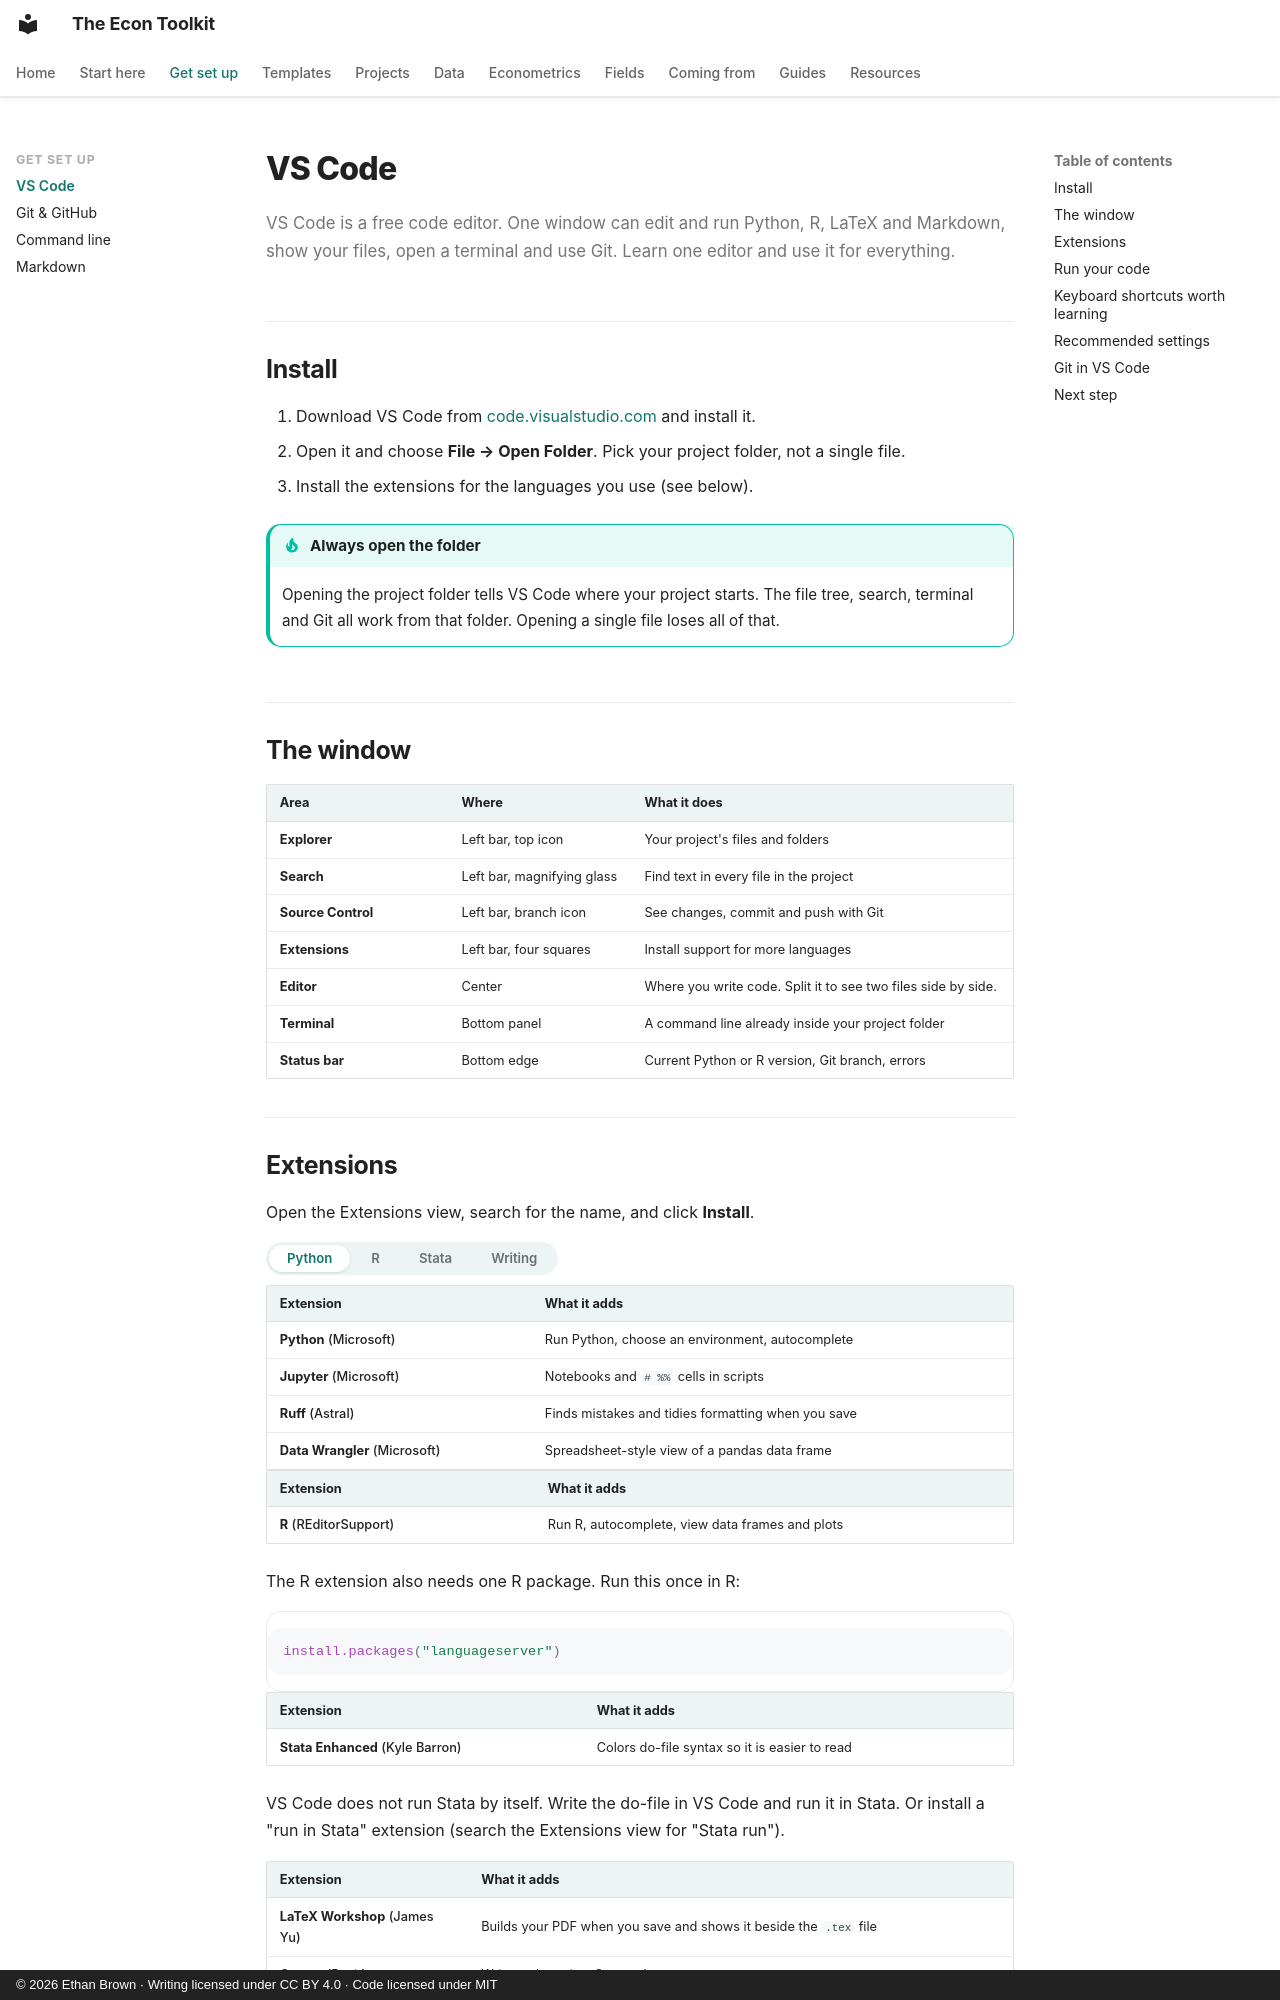

repository: ethanbrownecon/econ-toolkit · page: vscode/index.html · generator: mkdocs · copyright: © 2026 Ethan Brown · Writing licensed under CC BY 4.0 · Code licensed under MIT

# VS Code

VS Code is a free code editor. One window can edit and run Python, R, LaTeX and Markdown, show your files, open a terminal and use Git. Learn one editor and use it for everything.

## Install

1. Download VS Code from [code.visualstudio.com](https://code.visualstudio.com/) and install it.
2. Open it and choose **File → Open Folder**. Pick your project folder, not a single file.
3. Install the extensions for the languages you use (see below).

!!! tip "Always open the folder"
    Opening the project folder tells VS Code where your project starts. The file tree, search, terminal and Git all work from that folder. Opening a single file loses all of that.

## The window

| Area | Where | What it does |
|---|---|---|
| **Explorer** | Left bar, top icon | Your project's files and folders |
| **Search** | Left bar, magnifying glass | Find text in every file in the project |
| **Source Control** | Left bar, branch icon | See changes, commit and push with Git |
| **Extensions** | Left bar, four squares | Install support for more languages |
| **Editor** | Center | Where you write code. Split it to see two files side by side. |
| **Terminal** | Bottom panel | A command line already inside your project folder |
| **Status bar** | Bottom edge | Current Python or R version, Git branch, errors |
